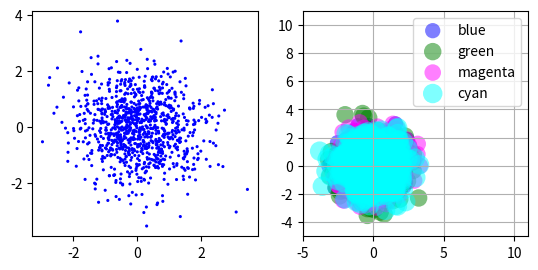

This figure's Python source:
#!/usr/bin/env python
import matplotlib.pyplot as plt
import numpy as np

fig = plt.figure()
ax1 = fig.add_subplot(121)

## the data
N=1000
x = np.random.randn(N)
y = np.random.randn(N)

## left panel
ax1.scatter(x,y,color='blue',s=5,edgecolor='none')
ax1.set_aspect(1./ax1.get_data_ratio()) # make axes square


## right panel
ax2 = fig.add_subplot(122)
props = dict(alpha=0.5, edgecolors='none' )

handles = []
colors = ['blue', 'green', 'magenta', 'cyan']
for color in colors:
    x = np.random.randn(N)
    y = np.random.randn(N)
    s = np.random.randint(50,200)
    handles.append(ax2.scatter(x, y, c=color, s=s, **props))

ax2.set_ylim([-5,11])
ax2.set_xlim([-5,11])

ax2.legend(handles, colors)
ax2.grid(True)
ax2.set_aspect(1./ax2.get_data_ratio())
plt.show()
